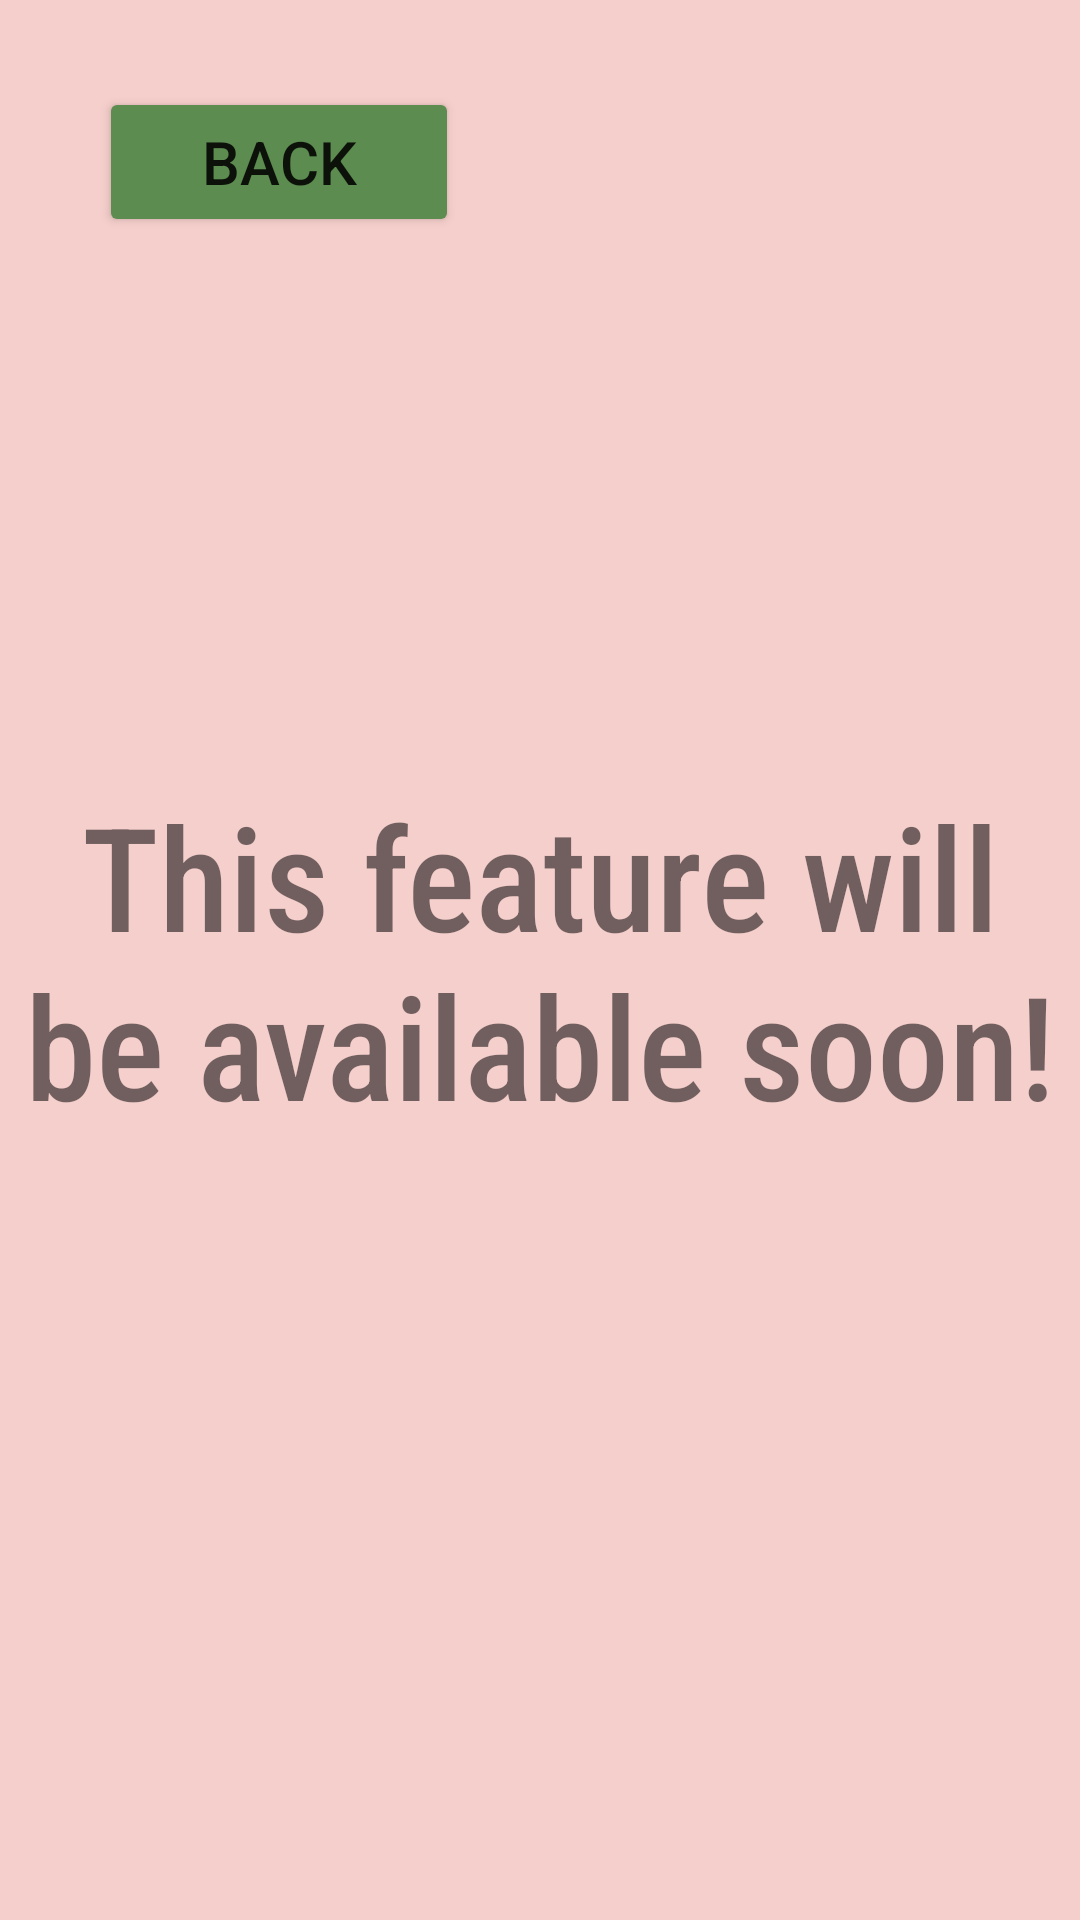

Layout XML and referenced resources for this Android screen:
<!-- AndroidManifest.xml: application theme Theme.Wallit -->
<!-- res/layout/activity_distract.xml -->
<?xml version="1.0" encoding="utf-8"?>
<androidx.constraintlayout.widget.ConstraintLayout xmlns:android="http://schemas.android.com/apk/res/android"
    xmlns:app="http://schemas.android.com/apk/res-auto"
    xmlns:tools="http://schemas.android.com/tools"
    android:layout_width="match_parent"
    android:layout_height="match_parent"
    android:background="#F5CFCC"
    tools:context=".distract">

    <Button
        android:id="@+id/back2"
        android:layout_width="120dp"
        android:layout_height="50dp"
        android:backgroundTint="#5C8C4f"
        android:text="@string/back"
        android:textSize="20sp"
        app:layout_constraintBottom_toBottomOf="parent"
        app:layout_constraintEnd_toEndOf="parent"
        app:layout_constraintHorizontal_bias="0.137"
        app:layout_constraintStart_toStartOf="parent"
        app:layout_constraintTop_toTopOf="parent"
        app:layout_constraintVertical_bias="0.049" />

    <TextView
        android:id="@+id/ElseText"
        android:layout_width="wrap_content"
        android:layout_height="wrap_content"
        android:fontFamily="sans-serif-condensed-medium"
        android:gravity="center"
        android:text="This feature will be available soon!"
        android:textSize="48sp"
        app:layout_constraintBottom_toBottomOf="parent"
        app:layout_constraintEnd_toEndOf="parent"
        app:layout_constraintStart_toStartOf="parent"
        app:layout_constraintTop_toTopOf="parent" />
</androidx.constraintlayout.widget.ConstraintLayout>
<!-- resources referenced by this layout -->
<resources>
  <string name="back">BACK</string>
  <style name="Theme.Wallit" parent="Theme.AppCompat.DayNight.DarkActionBar">
          
          <item name="colorPrimary">@color/green</item>
          <item name="colorPrimaryVariant">@color/greenLight</item>
          <item name="colorOnPrimary">@color/white</item>
          
          <item name="colorSecondary">@color/teal_200</item>
          <item name="colorSecondaryVariant">@color/teal_700</item>
          <item name="colorOnSecondary">@color/black</item>
          
          <item name="android:statusBarColor" tools:targetApi="l">?attr/colorPrimaryVariant</item>
          
      </style>
  <color name="green">#5C8C4F</color>
  <color name="greenLight">#9DBA95</color>
  <color name="white">#FFFFFFFF</color>
  <color name="teal_200">#FF03DAC5</color>
  <color name="teal_700">#FF018786</color>
  <color name="black">#FF000000</color>
</resources>
